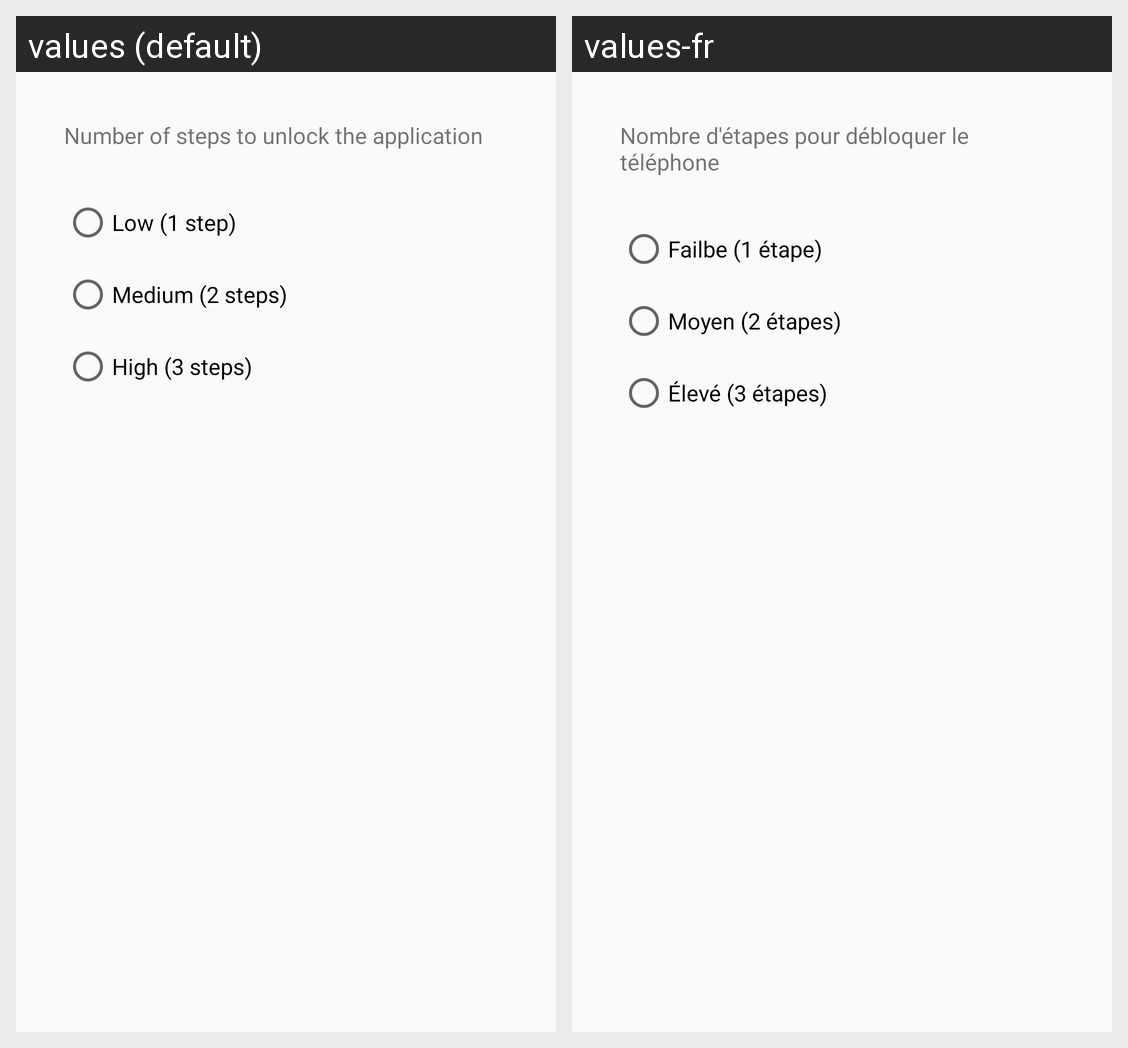

This grid shows one Android layout under two languages. Give, for every string resource on the screen, its name, the default text and each shown locale's text.
Android screen res/layout/security_level_layout.xml rendered under 2 locales, left to right: values (default), values-fr. Device: Nexus 5 (rendered at 1080×1920; each locale shown at half size, 540×960, under a caption strip naming it); theme AppTheme.
Strings drawn on this screen, with the default value and each locale's value (text and hints the layout hard-codes, and strings that could not be matched under every locale, appear in the picture but are not listed):

security_level_setting_description
  values: Number of steps to unlock the application
  values-fr: Nombre d'étapes pour débloquer le téléphone

security_level_low
  values: Low (1 step)
  values-fr: Failbe (1 étape)

security_level_medium
  values: Medium (2 steps)
  values-fr: Moyen (2 étapes)

security_level_high
  values: High (3 steps)
  values-fr: Élevé (3 étapes)
